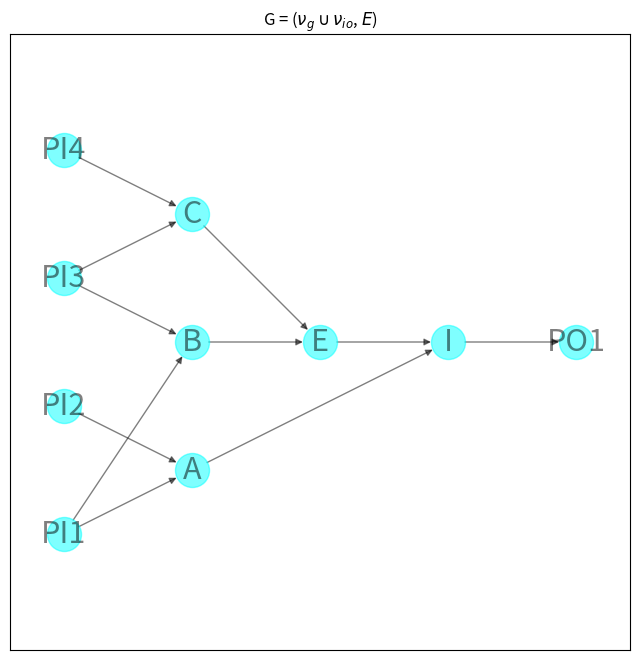

Here is the Python script that generated this plot:
import matplotlib.pyplot as plt
import networkx as nx
import networkx.algorithms.approximation as approximate


def circuit_to_formula(circuit):
    # Convert the circuit to an equivalent formula.
    formula = nx.dag_to_branching(circuit)
    # Transfer the operator or variable labels for each node from the
    # circuit to the formula.
    for v in formula:
        source = formula.nodes[v]["source"]
        formula.nodes[v]["label"] = circuit.nodes[source]["label"]
    return formula


def formula_to_string(formula):
    def _to_string(formula, root):
        # If there are no children, this is a variable node.
        label = formula.nodes[root]["label"]
        if not formula[root]:
            return label
        # Otherwise, this is an operator.
        children = formula[root]
        # If one child, the label must be a NOT operator.
        if len(children) == 1:
            child = nx.utils.arbitrary_element(children)
            return f"{label}({_to_string(formula, child)})"
        # NB "left" and "right" here are a little misleading: there is
        # no order on the children of a node. That's okay because the
        # Boolean AND and OR operators are symmetric. It just means that
        # the order of the operands cannot be predicted and hence the
        # function does not necessarily behave the same way on every
        # invocation.
        left, right = formula[root]
        left_subformula = _to_string(formula, left)
        right_subformula = _to_string(formula, right)
        return f"({left_subformula} {label} {right_subformula})"

    root = next(v for v, d in formula.in_degree() if d == 0)
    return _to_string(formula, root)


circuit = nx.DiGraph()
# Layer 0
circuit.add_node(0, label="PI1", layer=0)
circuit.add_node(1, label="PI2", layer=0)
circuit.add_node(2, label="PI3", layer=0)
circuit.add_node(3, label="PI4", layer=0)

# Layer 1
circuit.add_node(4, label="A", layer=1)
circuit.add_node(5, label="B", layer=1)
circuit.add_node(6, label="C", layer=1)

circuit.add_edge(0, 4)
circuit.add_edge(0, 5)
circuit.add_edge(1, 4)
circuit.add_edge(2, 5)
circuit.add_edge(2, 6)
circuit.add_edge(3, 6)

# Layer 2
circuit.add_node(7, label="E", layer=2)

circuit.add_edge(5, 7)
circuit.add_edge(6, 7)

# Layer 3
circuit.add_node(8, label="I", layer=3)

circuit.add_edge(4, 8)
circuit.add_edge(7, 8)

# Layer 4 (Primary outputs)
circuit.add_node(9, label="PO1", layer=4)

circuit.add_edge(8, 9)


# Convert the circuit to an equivalent formula.
formula = circuit_to_formula(circuit)
print(formula_to_string(formula))

labels = nx.get_node_attributes(circuit, "label")

options = {
    "node_size": 600,
    "alpha": 0.5,
    "node_color": "aqua",
    "labels": labels,
    "font_size": 22,
}

plt.figure(figsize=(8, 8))
pos = nx.multipartite_layout(circuit, subset_key="layer")
nx.draw_networkx(circuit, pos, **options)
# plt.title(formula_to_string(formula))
plt.title(r'G = ($\nu_g  \cup  \nu_{io}$, $\mathit{E}$)')
plt.axis("equal")
plt.show()

print(nx.bfs_successors(G=circuit, source=0))
print(nx.dfs_successors(G=circuit, source=0))
